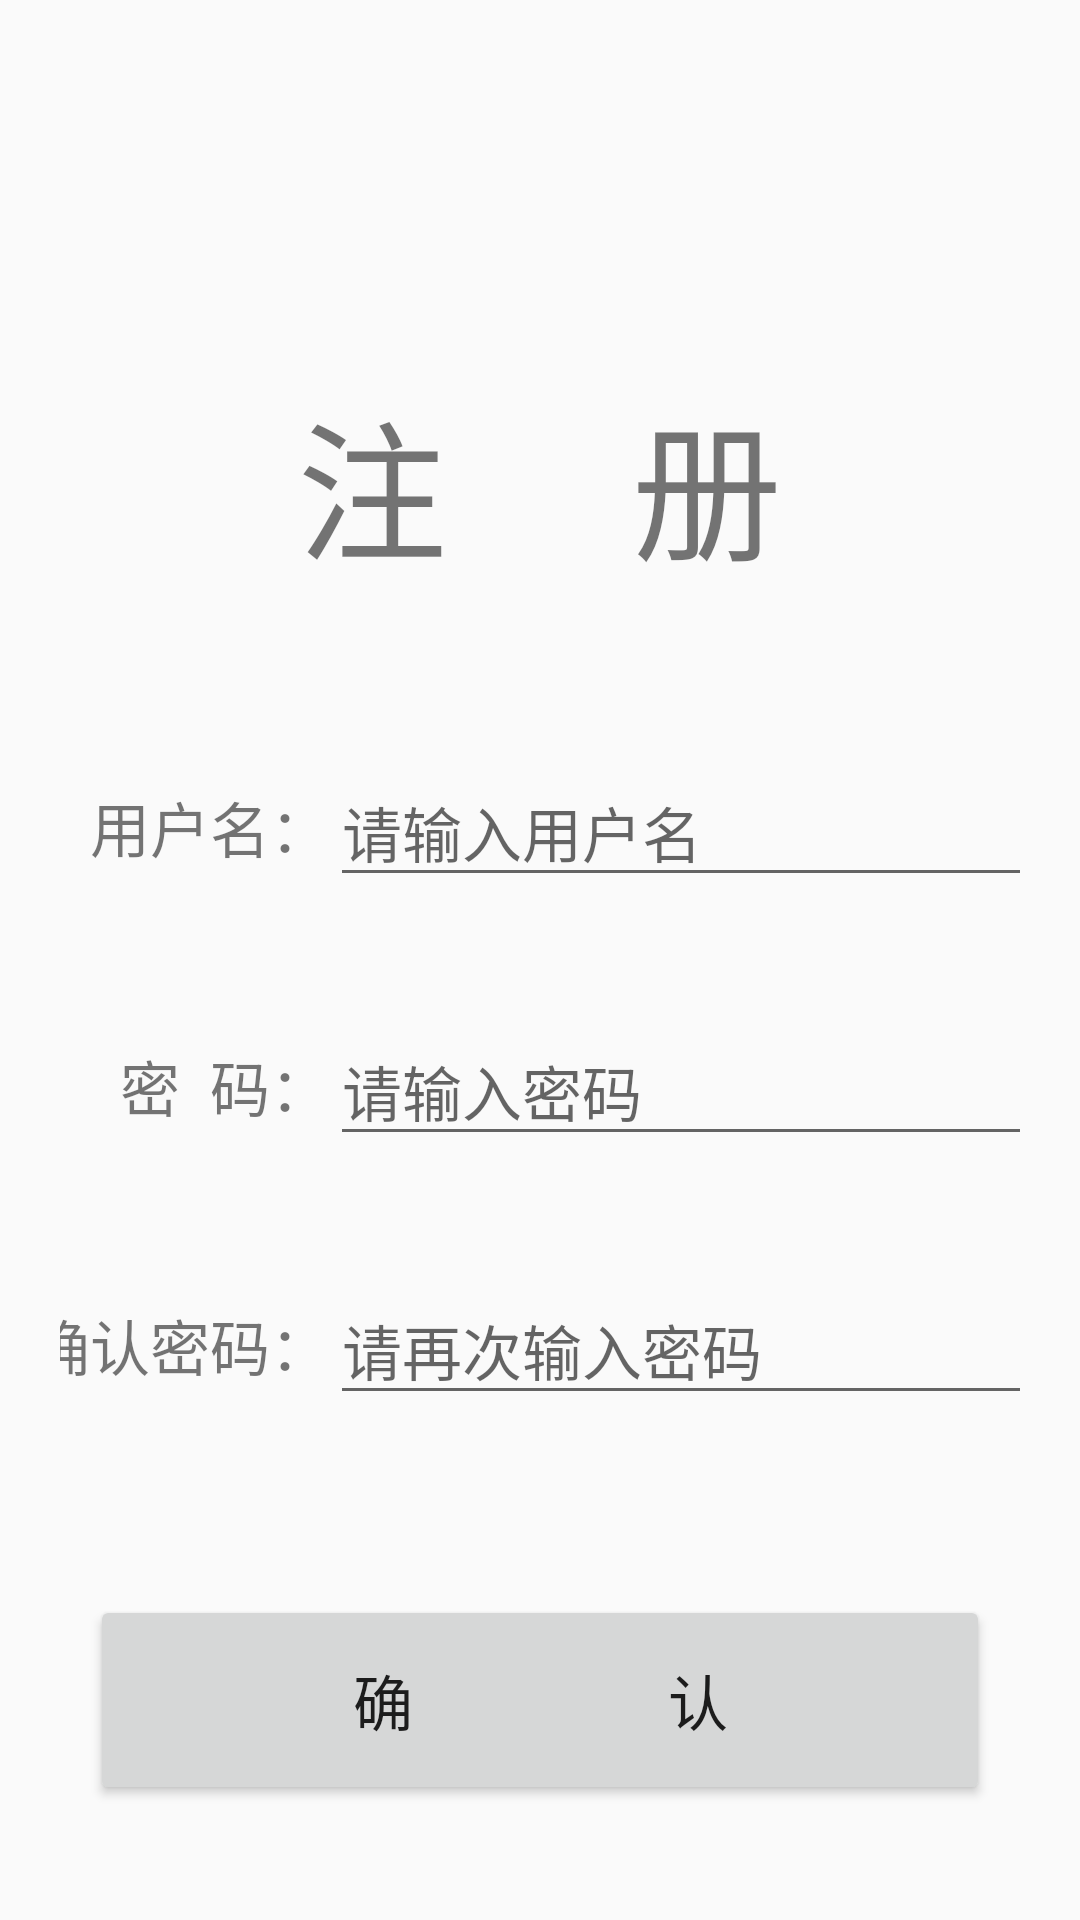

The Android layout XML behind this screen, and the referenced resources:
<!-- AndroidManifest.xml: application theme AppTheme -->
<!-- res/layout/activity_register.xml -->
<?xml version="1.0" encoding="utf-8"?>
<LinearLayout xmlns:android="http://schemas.android.com/apk/res/android"
    android:layout_width="match_parent"
    android:layout_height="match_parent"
    android:orientation="vertical">

    <TextView
        android:id="@+id/tv_register"
        android:layout_width="wrap_content"
        android:layout_height="wrap_content"
        android:text="注     册"
        android:layout_marginTop="125dp"
        android:layout_gravity= "center"
        android:gravity="center"
        android:textSize="50sp" />

    <LinearLayout
        android:layout_width="match_parent"
        android:layout_height="wrap_content"
        android:gravity= "center"
        android:layout_marginTop="35dp"
        android:padding="20dp">

        <TextView
            android:id="@+id/tv_Account"
            android:layout_width="110dp"
            android:layout_height="wrap_content"
            android:text="用户名："
            android:layout_gravity= "center"
            android:gravity="right"
            android:textSize="20sp" />

        <EditText
            android:id="@+id/account"
            android:layout_width="250dp"
            android:layout_height="wrap_content"
            android:gravity="start"
            android:layout_gravity= "center"
            android:hint="请输入用户名"
            android:textSize="20sp" />
    </LinearLayout>
    <LinearLayout
        android:layout_width="match_parent"
        android:layout_height="wrap_content"
        android:gravity= "center"
        android:padding="20dp">

        <TextView
            android:id="@+id/tv_Pwd1"
            android:layout_width="110dp"
            android:layout_height="wrap_content"
            android:gravity="right"
            android:text="密  码："
            android:layout_gravity= "center"
            android:textSize="20sp" />

        <EditText
            android:id="@+id/Pwd1"
            android:layout_width="250dp"
            android:layout_height="wrap_content"
            android:gravity="start"
            android:layout_gravity= "center"
            android:hint="请输入密码"
            android:textSize="20sp" />
    </LinearLayout>
    <LinearLayout
        android:layout_width="match_parent"
        android:layout_height="wrap_content"
        android:gravity= "center"
        android:padding="20dp">

        <TextView
            android:id="@+id/tv_Pwd2"
            android:layout_width="110dp"
            android:layout_height="wrap_content"
            android:gravity="right"
            android:text="确认密码："
            android:layout_gravity= "center"
            android:textSize="20sp" />

        <EditText
            android:id="@+id/Pwd2"
            android:layout_width="250dp"
            android:layout_height="wrap_content"
            android:gravity="start"
            android:layout_gravity= "center"
            android:hint="请再次输入密码"
            android:textSize="20sp" />
    </LinearLayout>


    <Button
        android:id="@+id/confirm"
        android:layout_width="300dp"
        android:layout_height="70dp"
        android:layout_marginTop="40dp"
        android:layout_gravity= "center"
        android:text="确                 认"
        android:textSize="20sp" />
</LinearLayout>
<!-- resources referenced by this layout -->
<resources>
  <style name="AppTheme" parent="Theme.AppCompat.Light.DarkActionBar">
          
          <item name="colorPrimary">@color/bgColor_List</item>
          <item name="colorPrimaryDark">@color/colorPrimaryDark</item>
          <item name="colorAccent">@color/btnColor</item>
      </style>
  <color name="bgColor_List">#CD9B9B</color>
  <color name="colorPrimaryDark">#3700B3</color>
  <color name="btnColor">#F4A460</color>
</resources>
